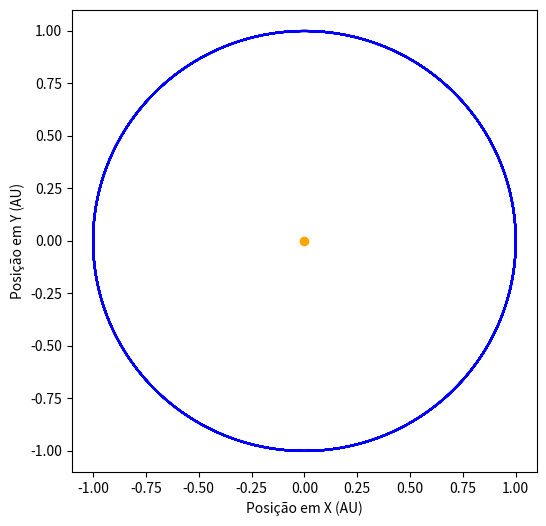

Source code (Python):
import numpy as np  
import matplotlib.pyplot as plt


t0 = 0
tf = 10
dt = 0.0001  
v0 = 2 * np.pi  
x0 = 1.0 

G = 4 * np.pi**2  

t = np.arange(t0, tf, dt)
N = len(t)

x = np.zeros(N)
y = np.zeros(N)
vx = np.zeros(N)
vy = np.zeros(N)

x[0] = x0
y[0] = 0
vx[0] = 0
vy[0] = v0

for i in range(N-1):
    r = np.sqrt(x[i]**2 + y[i]**2)
    ax = -G * x[i] / r**3
    ay = -G * y[i] / r**3
    
    vx[i+1] = vx[i] + ax * dt
    vy[i+1] = vy[i] + ay * dt
    x[i+1] = x[i] + vx[i+1] * dt
    y[i+1] = y[i] + vy[i+1] * dt

plt.figure(figsize=(6,6))
plt.plot(x, y, label="Órbita da Terra", color='b')
plt.scatter(0, 0, color='orange', label="Sol")  
plt.xlabel("Posição em X (AU)")
plt.ylabel("Posição em Y (AU)")

plt.show()
